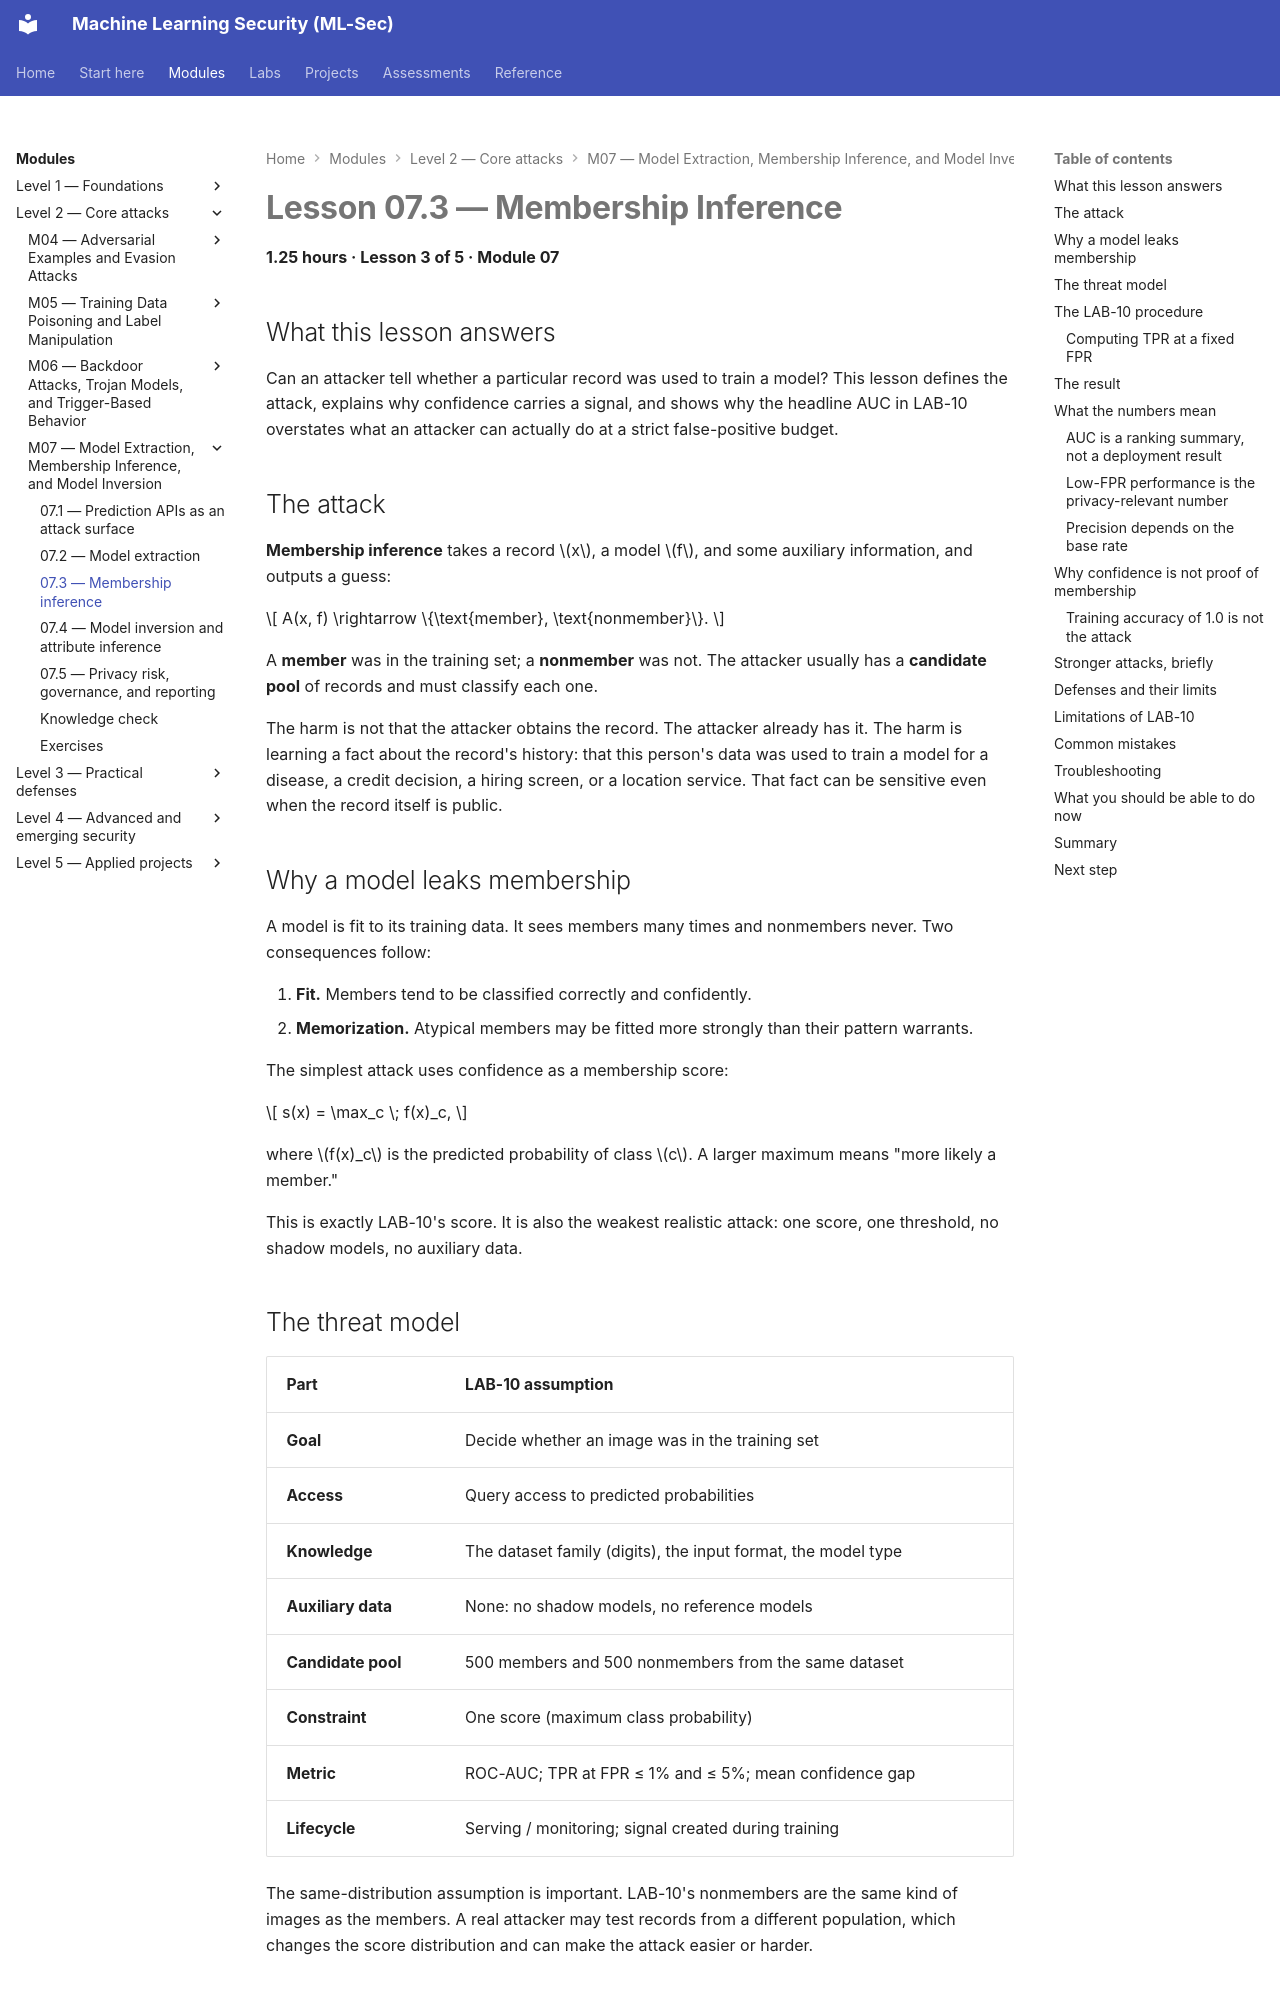

repository: nadeem-majeedch/MLSec · page: modules/m07-extraction-privacy/lesson-3-membership-inference/index.html · generator: mkdocs

# Lesson 07.3 — Membership Inference

<a id="m07-l3"></a>

**1.25 hours · Lesson 3 of 5 · Module 07**

## What this lesson answers

Can an attacker tell whether a particular record was used to train a model? This lesson defines the attack, explains why confidence carries a signal, and shows why the headline AUC in LAB-10 overstates what an attacker can actually do at a strict false-positive budget.

## The attack

**Membership inference** takes a record $x$, a model $f$, and some auxiliary information, and outputs a guess:

$$
A(x, f) \rightarrow \{\text{member}, \text{nonmember}\}.
$$

A **member** was in the training set; a **nonmember** was not. The attacker usually has a **candidate pool** of records and must classify each one.

The harm is not that the attacker obtains the record. The attacker already has it. The harm is learning a fact about the record's history: that this person's data was used to train a model for a disease, a credit decision, a hiring screen, or a location service. That fact can be sensitive even when the record itself is public.

## Why a model leaks membership

A model is fit to its training data. It sees members many times and nonmembers never. Two consequences follow:

1. **Fit.** Members tend to be classified correctly and confidently.
2. **Memorization.** Atypical members may be fitted more strongly than their pattern warrants.

The simplest attack uses confidence as a membership score:

$$
s(x) = \max_c \; f(x)_c,
$$

where $f(x)_c$ is the predicted probability of class $c$. A larger maximum means "more likely a member."

This is exactly LAB-10's score. It is also the weakest realistic attack: one score, one threshold, no shadow models, no auxiliary data.

## The threat model

| Part | LAB-10 assumption |
|---|---|
| **Goal** | Decide whether an image was in the training set |
| **Access** | Query access to predicted probabilities |
| **Knowledge** | The dataset family (digits), the input format, the model type |
| **Auxiliary data** | None: no shadow models, no reference models |
| **Candidate pool** | 500 members and 500 nonmembers from the same dataset |
| **Constraint** | One score (maximum class probability) |
| **Metric** | ROC-AUC; TPR at FPR ≤ 1% and ≤ 5%; mean confidence gap |
| **Lifecycle** | Serving / monitoring; signal created during training |

The same-distribution assumption is important. LAB-10's nonmembers are the same kind of images as the members. A real attacker may test records from a different population, which changes the score distribution and can make the attack easier or harder.
